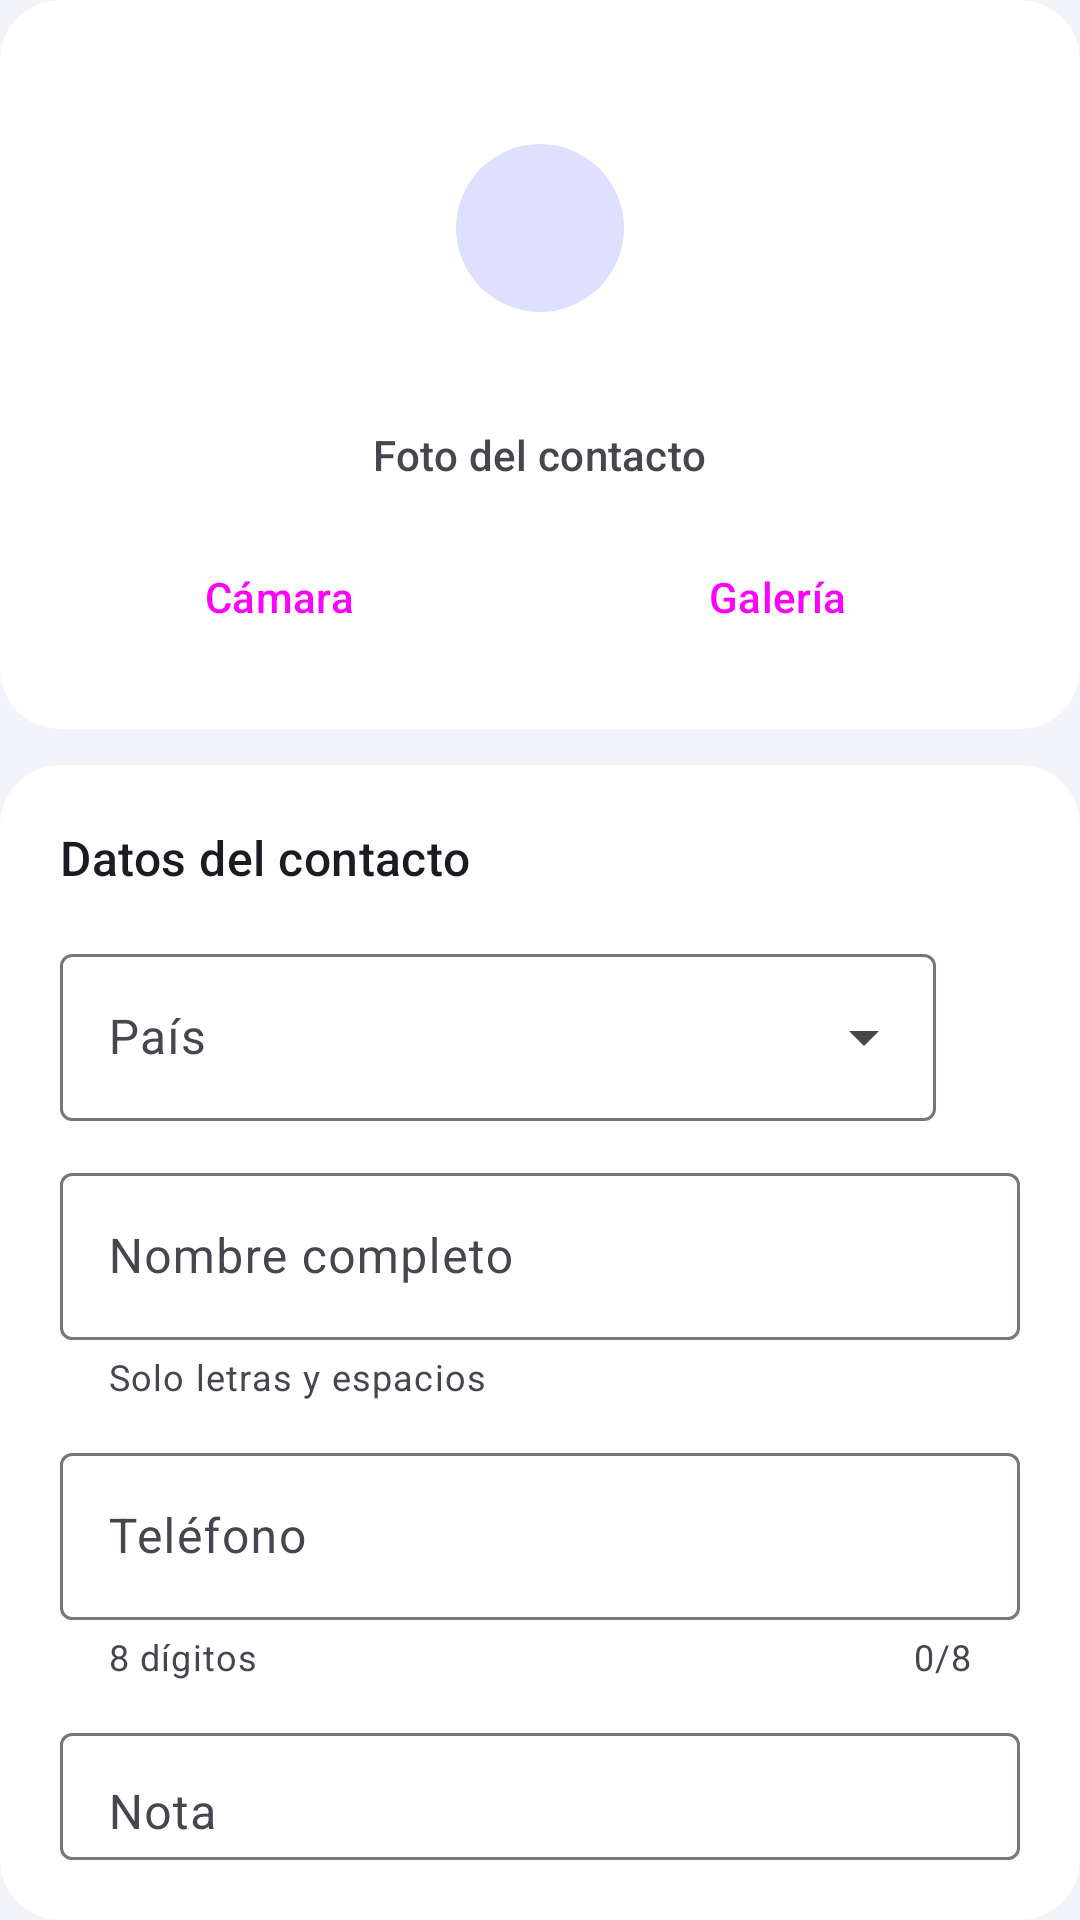

This screen was rendered from an Android layout file. Write that file and the resources it references.
<!-- AndroidManifest.xml: application theme Theme.PM1EA0471 -->
<!-- res/layout/formulario_contacto.xml -->
<?xml version="1.0" encoding="utf-8"?>
<LinearLayout xmlns:android="http://schemas.android.com/apk/res/android"
    xmlns:app="http://schemas.android.com/apk/res-auto"
    android:layout_width="match_parent"
    android:layout_height="wrap_content"
    android:orientation="vertical">

    
    <com.google.android.material.card.MaterialCardView
        style="@style/Tarjeta"
        android:layout_width="match_parent"
        android:layout_height="wrap_content">

        <LinearLayout
            android:layout_width="match_parent"
            android:layout_height="wrap_content"
            android:gravity="center_horizontal"
            android:orientation="vertical"
            android:padding="20dp">

            <com.google.android.material.imageview.ShapeableImageView
                android:id="@+id/imgFoto"
                android:layout_width="112dp"
                android:layout_height="112dp"
                android:background="?attr/colorPrimaryContainer"
                android:contentDescription="@string/foto_contacto"
                android:padding="28dp"
                android:scaleType="fitCenter"
                app:shapeAppearanceOverlay="@style/FormaCircular"
                app:srcCompat="@drawable/ic_persona"
                app:tint="?attr/colorOnPrimaryContainer" />

            <TextView
                android:layout_width="wrap_content"
                android:layout_height="wrap_content"
                android:layout_marginTop="10dp"
                android:text="@string/foto_contacto"
                android:textAppearance="@style/TextAppearance.Material3.LabelLarge"
                android:textColor="?attr/colorOnSurfaceVariant" />

            <LinearLayout
                android:layout_width="match_parent"
                android:layout_height="wrap_content"
                android:layout_marginTop="14dp"
                android:orientation="horizontal">

                <Button
                    android:id="@+id/btnTomarFoto"
                    style="@style/Widget.Material3.Button.TonalButton.Icon"
                    android:layout_width="0dp"
                    android:layout_height="wrap_content"
                    android:layout_marginEnd="6dp"
                    android:layout_weight="1"
                    android:text="@string/camara"
                    app:icon="@drawable/ic_camara" />

                <Button
                    android:id="@+id/btnGaleria"
                    style="@style/Widget.Material3.Button.TonalButton.Icon"
                    android:layout_width="0dp"
                    android:layout_height="wrap_content"
                    android:layout_marginStart="6dp"
                    android:layout_weight="1"
                    android:text="@string/galeria"
                    app:icon="@drawable/ic_galeria" />
            </LinearLayout>
        </LinearLayout>
    </com.google.android.material.card.MaterialCardView>

    
    <com.google.android.material.card.MaterialCardView
        style="@style/Tarjeta"
        android:layout_width="match_parent"
        android:layout_height="wrap_content"
        android:layout_marginTop="12dp">

        <LinearLayout
            android:layout_width="match_parent"
            android:layout_height="wrap_content"
            android:orientation="vertical"
            android:padding="20dp">

            <TextView
                android:layout_width="wrap_content"
                android:layout_height="wrap_content"
                android:layout_marginBottom="16dp"
                android:text="@string/datos_contacto"
                android:textAppearance="@style/TextAppearance.Material3.TitleMedium"
                android:textColor="?attr/colorOnSurface" />

            
            <LinearLayout
                android:layout_width="match_parent"
                android:layout_height="wrap_content"
                android:layout_marginBottom="12dp"
                android:gravity="center_vertical"
                android:orientation="horizontal">

                <com.google.android.material.textfield.TextInputLayout
                    android:id="@+id/campoPais"
                    style="@style/Widget.Material3.TextInputLayout.OutlinedBox.ExposedDropdownMenu"
                    android:layout_width="0dp"
                    android:layout_height="wrap_content"
                    android:layout_weight="1"
                    android:hint="@string/pais"
                    app:startIconDrawable="@drawable/ic_mundo">

                    <AutoCompleteTextView
                        android:id="@+id/txtPais"
                        android:layout_width="match_parent"
                        android:layout_height="wrap_content"
                        android:clickable="true"
                        android:focusable="false"
                        android:inputType="none"
                        android:textColor="?attr/colorOnSurface" />
                </com.google.android.material.textfield.TextInputLayout>

                <Button
                    android:id="@+id/btnAgregarPais"
                    style="@style/Widget.Material3.Button.IconButton.Filled.Tonal"
                    android:layout_width="wrap_content"
                    android:layout_height="wrap_content"
                    android:layout_marginStart="8dp"
                    android:layout_marginTop="4dp"
                    android:contentDescription="@string/agregar_pais"
                    android:tooltipText="@string/agregar_pais"
                    app:icon="@drawable/ic_agregar" />
            </LinearLayout>

            
            <com.google.android.material.textfield.TextInputLayout
                android:id="@+id/campoNombre"
                style="@style/Widget.Material3.TextInputLayout.OutlinedBox"
                android:layout_width="match_parent"
                android:layout_height="wrap_content"
                android:layout_marginBottom="12dp"
                android:hint="@string/nombre"
                app:endIconMode="clear_text"
                app:helperText="@string/ayuda_nombre"
                app:startIconDrawable="@drawable/ic_persona">

                <com.google.android.material.textfield.TextInputEditText
                    android:id="@+id/txtNombre"
                    android:layout_width="match_parent"
                    android:layout_height="wrap_content"
                    android:inputType="textPersonName|textCapWords" />
            </com.google.android.material.textfield.TextInputLayout>

            
            <com.google.android.material.textfield.TextInputLayout
                android:id="@+id/campoTelefono"
                style="@style/Widget.Material3.TextInputLayout.OutlinedBox"
                android:layout_width="match_parent"
                android:layout_height="wrap_content"
                android:layout_marginBottom="12dp"
                android:hint="@string/telefono"
                app:counterEnabled="true"
                app:counterMaxLength="8"
                app:helperText="@string/ayuda_telefono"
                app:startIconDrawable="@drawable/ic_llamar">

                <com.google.android.material.textfield.TextInputEditText
                    android:id="@+id/txtTelefono"
                    android:layout_width="match_parent"
                    android:layout_height="wrap_content"
                    android:inputType="phone"
                    android:maxLength="8" />
            </com.google.android.material.textfield.TextInputLayout>

            
            <com.google.android.material.textfield.TextInputLayout
                android:id="@+id/campoNota"
                style="@style/Widget.Material3.TextInputLayout.OutlinedBox"
                android:layout_width="match_parent"
                android:layout_height="wrap_content"
                android:hint="@string/nota"
                app:startIconDrawable="@drawable/ic_nota">

                <com.google.android.material.textfield.TextInputEditText
                    android:id="@+id/txtNota"
                    android:layout_width="match_parent"
                    android:layout_height="wrap_content"
                    android:gravity="top"
                    android:inputType="textMultiLine|textCapSentences"
                    android:minLines="3" />
            </com.google.android.material.textfield.TextInputLayout>
        </LinearLayout>
    </com.google.android.material.card.MaterialCardView>
</LinearLayout>
<!-- resources referenced by this layout -->
<resources>
  <string name="agregar_pais">Agregar país</string>
  <string name="ayuda_nombre">Solo letras y espacios</string>
  <string name="ayuda_telefono">8 dígitos</string>
  <string name="camara">Cámara</string>
  <string name="datos_contacto">Datos del contacto</string>
  <string name="foto_contacto">Foto del contacto</string>
  <string name="galeria">Galería</string>
  <string name="nombre">Nombre completo</string>
  <string name="nota">Nota</string>
  <string name="pais">País</string>
  <string name="telefono">Teléfono</string>
  <style name="FormaCircular">
          <item name="cornerFamily">rounded</item>
          <item name="cornerSize">50%</item>
      </style>
  <style name="Tarjeta" parent="Widget.Material3.CardView.Filled">
          <item name="cardBackgroundColor">?attr/colorSurface</item>
          <item name="cardCornerRadius">20dp</item>
          <item name="cardElevation">0dp</item>
          <item name="strokeWidth">0dp</item>
      </style>
  <style name="Theme.PM1EA0471" parent="Base.Theme.PM1EA0471" />
  <style name="Base.Theme.PM1EA0471" parent="Theme.Material3.DayNight.NoActionBar">
          <item name="colorPrimary">@color/primario</item>
          <item name="colorOnPrimary">@color/sobre_primario</item>
          <item name="colorPrimaryContainer">@color/primario_contenedor</item>
          <item name="colorOnPrimaryContainer">@color/sobre_primario_contenedor</item>
          <item name="colorSecondary">@color/secundario</item>
          <item name="colorOnSecondary">@color/sobre_secundario</item>
          <item name="colorSecondaryContainer">@color/secundario_contenedor</item>
          <item name="colorOnSecondaryContainer">@color/sobre_secundario_contenedor</item>
          <item name="colorError">@color/error</item>
          <item name="colorOnError">@color/sobre_error</item>
          <item name="colorErrorContainer">@color/error_contenedor</item>
          <item name="colorOnErrorContainer">@color/sobre_error_contenedor</item>
  
          <item name="android:colorBackground">@color/fondo</item>
          <item name="colorOnBackground">@color/texto</item>
          <item name="colorSurface">@color/tarjeta</item>
          <item name="colorOnSurface">@color/texto</item>
          <item name="colorSurfaceVariant">@color/superficie_variante</item>
          <item name="colorOnSurfaceVariant">@color/texto_secundario</item>
          <item name="colorOutline">@color/borde</item>
          <item name="colorSurfaceContainerLowest">@color/tarjeta</item>
          <item name="colorSurfaceContainerLow">@color/tarjeta</item>
          <item name="colorSurfaceContainer">@color/tarjeta</item>
          <item name="colorSurfaceContainerHigh">@color/tarjeta</item>
          <item name="colorSurfaceContainerHighest">@color/tarjeta_alta</item>
      </style>
  <color name="primario">#4355B9</color>
  <color name="sobre_primario">#FFFFFF</color>
  <color name="primario_contenedor">#DEE0FF</color>
  <color name="sobre_primario_contenedor">#00105C</color>
  <color name="secundario">#5B5D72</color>
  <color name="sobre_secundario">#FFFFFF</color>
  <color name="secundario_contenedor">#E0E1F9</color>
  <color name="sobre_secundario_contenedor">#181A2C</color>
  <color name="error">#BA1A1A</color>
  <color name="sobre_error">#FFFFFF</color>
  <color name="error_contenedor">#FFDAD6</color>
  <color name="sobre_error_contenedor">#410002</color>
  <color name="fondo">#F3F4FA</color>
  <color name="texto">#1B1B21</color>
  <color name="tarjeta">#FFFFFF</color>
  <color name="superficie_variante">#E3E1EC</color>
  <color name="texto_secundario">#46464F</color>
  <color name="borde">#767680</color>
  <color name="tarjeta_alta">#ECEDF6</color>
</resources>
